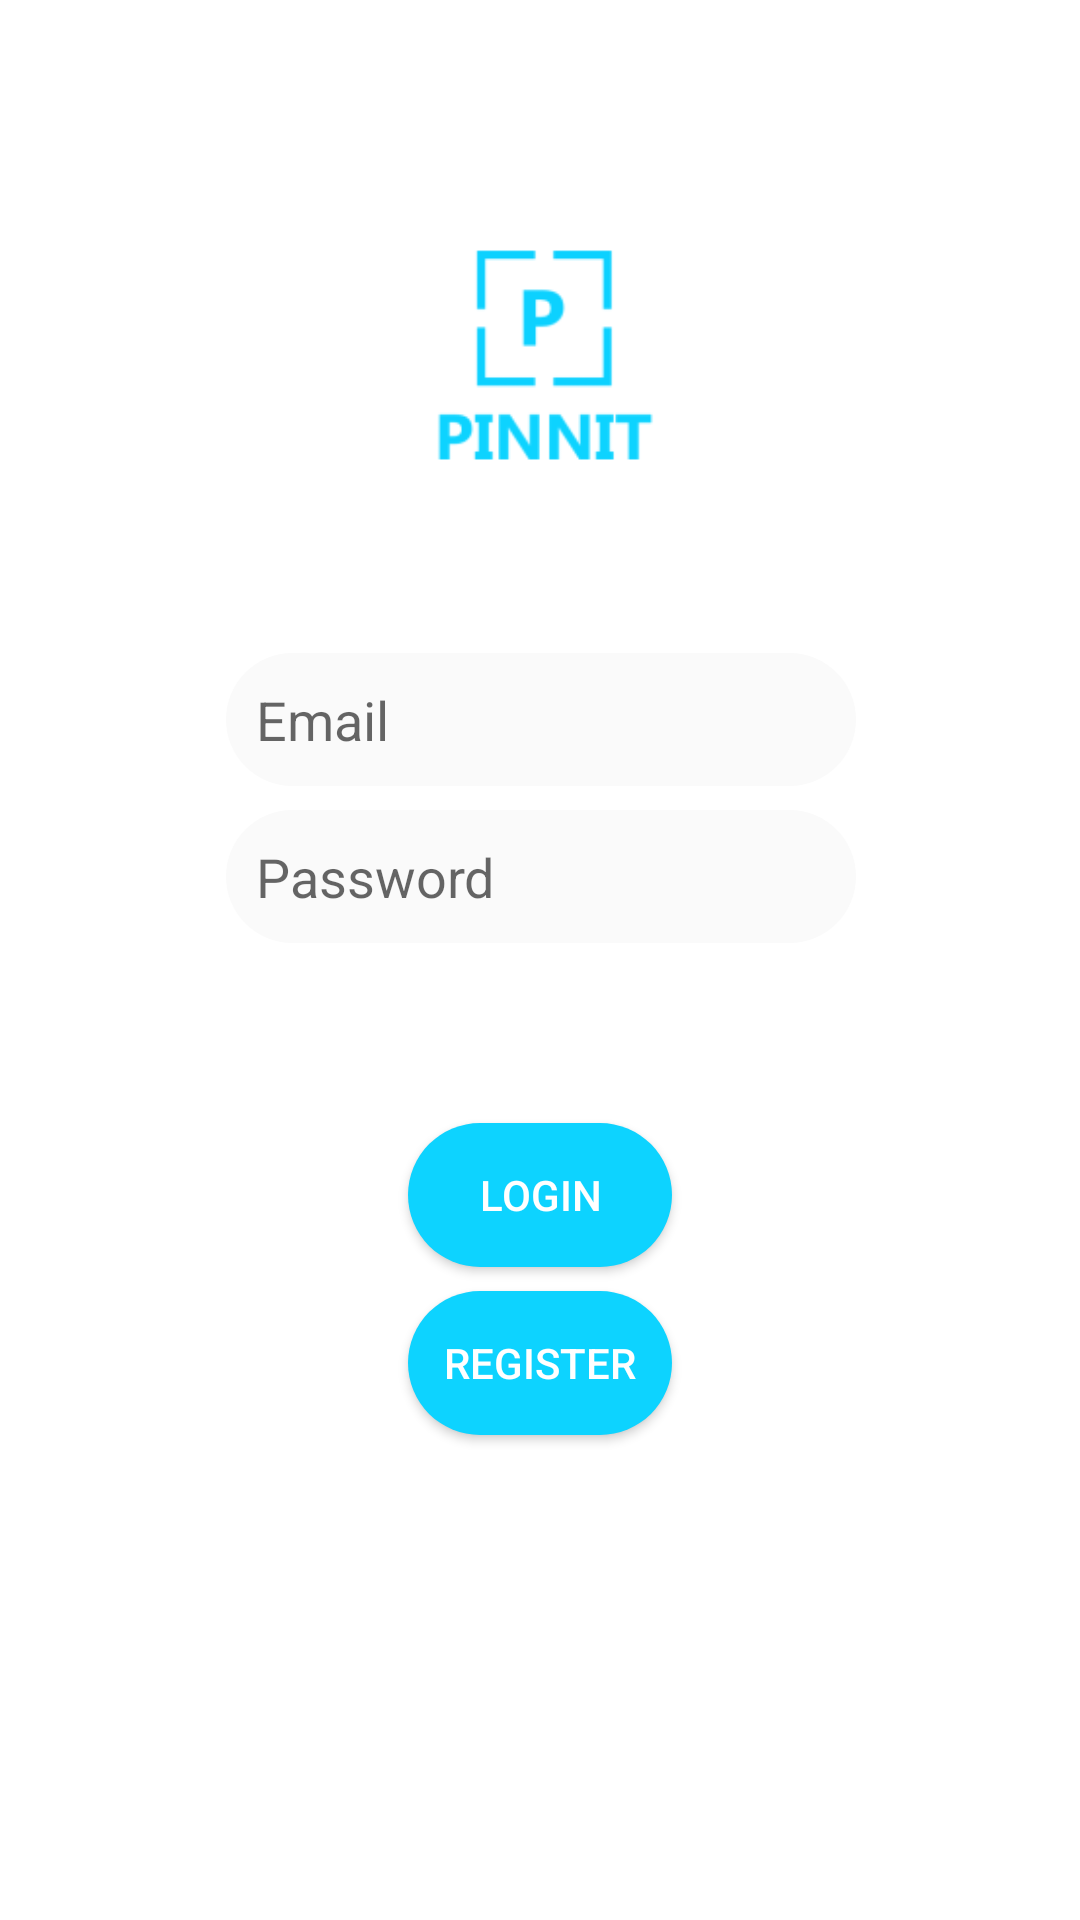

Produce the Android XML layout that renders to this screen, including the resource entries it uses.
<!-- AndroidManifest.xml: application theme AppTheme -->
<!-- res/layout/activity_login2.xml -->
<?xml version="1.0" encoding="utf-8"?>
<android.support.constraint.ConstraintLayout xmlns:android="http://schemas.android.com/apk/res/android"
    xmlns:app="http://schemas.android.com/apk/res-auto"
    xmlns:tools="http://schemas.android.com/tools"
    android:layout_width="match_parent"
    android:layout_height="match_parent"
    tools:context=".LoginActivity"
    android:background="#ffffff">

    <android.support.constraint.Guideline
        android:id="@+id/guideline"
        android:layout_width="wrap_content"
        android:layout_height="wrap_content"
        android:orientation="horizontal"
        android:background="#ffffff"
        app:layout_constraintGuide_begin="290dp"/>

    <EditText
        android:id="@+id/login_user"
        android:layout_width="wrap_content"
        android:layout_height="wrap_content"
        android:layout_marginStart="8dp"
        android:layout_marginLeft="8dp"
        android:layout_marginEnd="8dp"
        android:layout_marginRight="8dp"
        android:layout_marginBottom="28dp"
        android:background="@drawable/edit_text_style"
        android:ems="10"
        android:hint="Email"
        android:inputType="textPersonName"
        app:layout_constraintBottom_toTopOf="@+id/guideline"
        app:layout_constraintEnd_toEndOf="parent"
        app:layout_constraintHorizontal_bias="0.503"
        app:layout_constraintStart_toStartOf="parent" />

    <EditText
        android:id="@+id/login_password"
        android:layout_width="wrap_content"
        android:layout_height="wrap_content"
        android:layout_marginStart="8dp"
        android:layout_marginLeft="8dp"
        android:layout_marginTop="8dp"
        android:layout_marginEnd="8dp"
        android:layout_marginRight="8dp"
        android:background="@drawable/edit_text_style"
        android:ems="10"
        android:hint="Password"
        android:inputType="textPassword"
        app:layout_constraintEnd_toEndOf="parent"
        app:layout_constraintHorizontal_bias="0.503"
        app:layout_constraintStart_toStartOf="parent"
        app:layout_constraintTop_toBottomOf="@+id/login_user" />

    <Button
        android:id="@+id/login_button"
        android:layout_width="wrap_content"
        android:layout_height="wrap_content"
        android:layout_marginStart="8dp"
        android:layout_marginLeft="8dp"
        android:layout_marginEnd="8dp"
        android:layout_marginRight="8dp"
        android:layout_marginBottom="8dp"
        android:background="@drawable/button_style"
        android:text="Login"
        android:textColor="@color/colorPrimary"
        app:layout_constraintBottom_toBottomOf="parent"
        app:layout_constraintEnd_toEndOf="parent"
        app:layout_constraintStart_toStartOf="parent"
        app:layout_constraintTop_toBottomOf="@+id/login_password"
        app:layout_constraintVertical_bias="0.223" />

    <Button
        android:id="@+id/register_button"
        android:layout_width="wrap_content"
        android:layout_height="wrap_content"
        android:layout_marginStart="8dp"
        android:layout_marginLeft="8dp"
        android:layout_marginTop="8dp"
        android:layout_marginEnd="8dp"
        android:layout_marginRight="8dp"
        android:layout_marginBottom="8dp"
        android:background="@drawable/button_style"
        android:text="Register"
        android:textColor="@color/colorPrimary"
        app:layout_constraintBottom_toBottomOf="parent"
        app:layout_constraintEnd_toEndOf="parent"
        app:layout_constraintStart_toStartOf="parent"
        app:layout_constraintTop_toBottomOf="@+id/login_button"
        app:layout_constraintVertical_bias="0.0" />

    <ImageView


        android:id="@+id/ass"
        android:layout_width="131dp"
        android:layout_height="78dp"
        android:layout_marginStart="8dp"
        android:layout_marginLeft="8dp"
        android:layout_marginTop="8dp"
        android:layout_marginEnd="8dp"
        android:layout_marginRight="8dp"
        android:layout_marginBottom="8dp"
        app:layout_constraintBottom_toTopOf="@+id/login_user"
        app:layout_constraintEnd_toEndOf="parent"
        app:layout_constraintHorizontal_bias="0.502"
        app:layout_constraintStart_toStartOf="parent"
        app:layout_constraintTop_toTopOf="parent"
        app:layout_constraintVertical_bias="0.585"
        app:srcCompat="@drawable/pinnitfull" />

</android.support.constraint.ConstraintLayout>
<!-- resources referenced by this layout -->
<resources>
  <color name="colorPrimary">#ffffff</color>
  <!-- drawable button_style (drawable) -->
  <?xml version="1.0" encoding="utf-8"?>
  <shape xmlns:android="http://schemas.android.com/apk/res/android">
  
      <solid android:color="@color/colorAccent"/>
      <corners android:radius="30dp"/>
      <padding android:bottom="10dp" android:left="10dp" android:right="10dp" android:top="10dp"/>
  
  
  </shape>
  <!-- drawable edit_text_style (drawable) -->
  <?xml version="1.0" encoding="utf-8"?>
  <shape xmlns:android="http://schemas.android.com/apk/res/android">
  
      <solid android:color="#fafafa"/>
      <corners android:radius="30dp"/>
      <padding android:bottom="10dp" android:left="10dp" android:right="10dp" android:top="10dp"/>
  
  
  </shape>
  <!-- drawable pinnitfull: png bitmap (drawable, 2208 bytes) -->
  <style name="AppTheme" parent="Theme.AppCompat.Light.NoActionBar">
  
          <item name="colorPrimary">@color/colorPrimaryDark</item>
          <item name="colorPrimaryDark">@color/colorAccentDark</item>
          <item name="colorAccent">@color/colorAccent</item>
  
      </style>
  <color name="colorAccent">#0dd3ff</color>
  <color name="colorPrimaryDark">#ffffff</color>
  <color name="colorAccentDark">#0fc7ef</color>
</resources>
